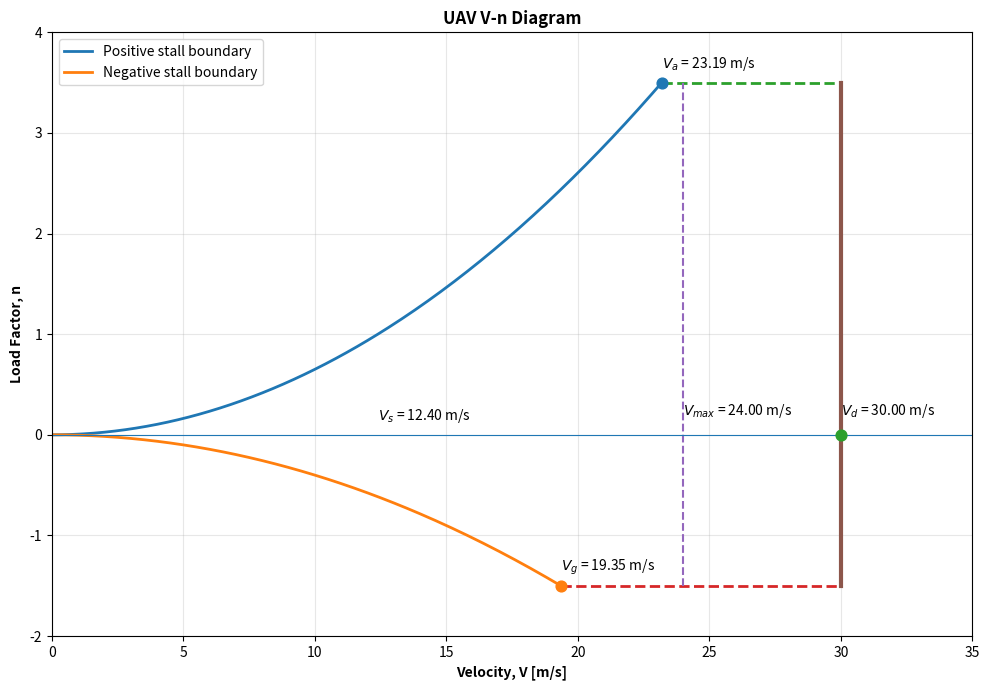

Recreate this plot in Python.
import numpy as np
import matplotlib.pyplot as plt


# ============================================================
# UAV V-n DIAGRAM
# ============================================================

# -----------------------------
# Aircraft parameters
# -----------------------------

W = 6.592 * 9.81       # Weight [N]
S = 0.5307             # Wing area [m^2]
rho = 1.220            # Air density [kg/m^3]

CL_max_pos = 1.3       # Maximum positive lift coefficient
CL_max_neg = -0.8      # Maximum negative lift coefficient

n_max_pos = 3.5        # Maximum positive load factor
n_max_neg = -1.5       # Maximum negative load factor

V_max = 24.0           # Maximum operating speed [m/s]
V_d = 1.25 * V_max     # Design dive speed [m/s]


# ============================================================
# CHARACTERISTIC VELOCITIES
# ============================================================

# Positive 1-g stall speed
V_s = np.sqrt(
    (2 * W) / (rho * S * CL_max_pos)
)

# Positive maneuvering speed
V_a = V_s * np.sqrt(n_max_pos)

# Negative-g stall speed
V_g = np.sqrt(
    (2 * abs(n_max_neg) * W) /
    (rho * S * abs(CL_max_neg))
)


# ============================================================
# VELOCITY ARRAY
# ============================================================

V = np.arange(0.0, V_d + 0.1, 0.1)


# ============================================================
# V-n CURVES
# ============================================================

# Positive stall boundary
n_curve_pos = (
    rho * V**2 * S * CL_max_pos
) / (2 * W)

# Negative stall boundary
n_curve_neg = (
    rho * V**2 * S * CL_max_neg
) / (2 * W)


# Only retain positive curve up to Va
n_curve_pos[V > V_a] = np.nan

# Only retain negative curve up to Vg
n_curve_neg[V > V_g] = np.nan


# ============================================================
# VELOCITY DATA FOR THE V-n DIAGRAM
# ============================================================

# Positive stall curve velocities
V_positive = V[~np.isnan(n_curve_pos)]
n_positive = n_curve_pos[~np.isnan(n_curve_pos)]

# Negative stall curve velocities
V_negative = V[~np.isnan(n_curve_neg)]
n_negative = n_curve_neg[~np.isnan(n_curve_neg)]


# ============================================================
# PRINT IMPORTANT VELOCITIES
# ============================================================

print("\n==============================")
print("      UAV V-n DIAGRAM")
print("==============================")

print(f"Vs   = {V_s:.2f} m/s")
print(f"Va   = {V_a:.2f} m/s")
print(f"Vg   = {V_g:.2f} m/s")
print(f"Vmax = {V_max:.2f} m/s")
print(f"Vd   = {V_d:.2f} m/s")

print("==============================\n")


# ============================================================
# PLOT
# ============================================================

plt.figure(figsize=(10, 7))

# Positive stall curve
plt.plot(
    V_positive,
    n_positive,
    linewidth=2,
    label="Positive stall boundary"
)

# Negative stall curve
plt.plot(
    V_negative,
    n_negative,
    linewidth=2,
    label="Negative stall boundary"
)


# Maximum positive load factor
plt.plot(
    [V_a, V_d],
    [n_max_pos, n_max_pos],
    linestyle="--",
    linewidth=2
)

# Maximum negative load factor
plt.plot(
    [V_g, V_d],
    [n_max_neg, n_max_neg],
    linestyle="--",
    linewidth=2
)


# Vmax line
plt.plot(
    [V_max, V_max],
    [n_max_neg, n_max_pos],
    linestyle="--",
    linewidth=1.5
)


# Vd line
plt.plot(
    [V_d, V_d],
    [n_max_neg, n_max_pos],
    linewidth=3
)


# Mark Va
plt.scatter(
    V_a,
    n_max_pos,
    marker="o",
    s=60,
    zorder=5
)

# Mark Vg
plt.scatter(
    V_g,
    n_max_neg,
    marker="o",
    s=60,
    zorder=5
)

# Mark Vd
plt.scatter(
    V_d,
    0,
    marker="o",
    s=60,
    zorder=5
)


# ============================================================
# LABELS
# ============================================================

plt.text(
    V_s,
    0.15,
    f"$V_s$ = {V_s:.2f} m/s"
)

plt.text(
    V_a,
    n_max_pos + 0.15,
    f"$V_a$ = {V_a:.2f} m/s"
)

plt.text(
    V_g,
    n_max_neg + 0.15,
    f"$V_g$ = {V_g:.2f} m/s"
)

plt.text(
    V_max,
    0.2,
    f"$V_{{max}}$ = {V_max:.2f} m/s"
)

plt.text(
    V_d,
    0.2,
    f"$V_d$ = {V_d:.2f} m/s"
)


# ============================================================
# AXES / GRID
# ============================================================

plt.xlabel("Velocity, V [m/s]", fontweight="bold")
plt.ylabel("Load Factor, n", fontweight="bold")

plt.title("UAV V-n Diagram", fontweight="bold")

plt.xlim(0, V_d + 5)
plt.ylim(n_max_neg - 0.5, n_max_pos + 0.5)

plt.axhline(0, linewidth=0.8)

plt.grid(True, alpha=0.3)

plt.legend()

plt.tight_layout()

plt.show()
